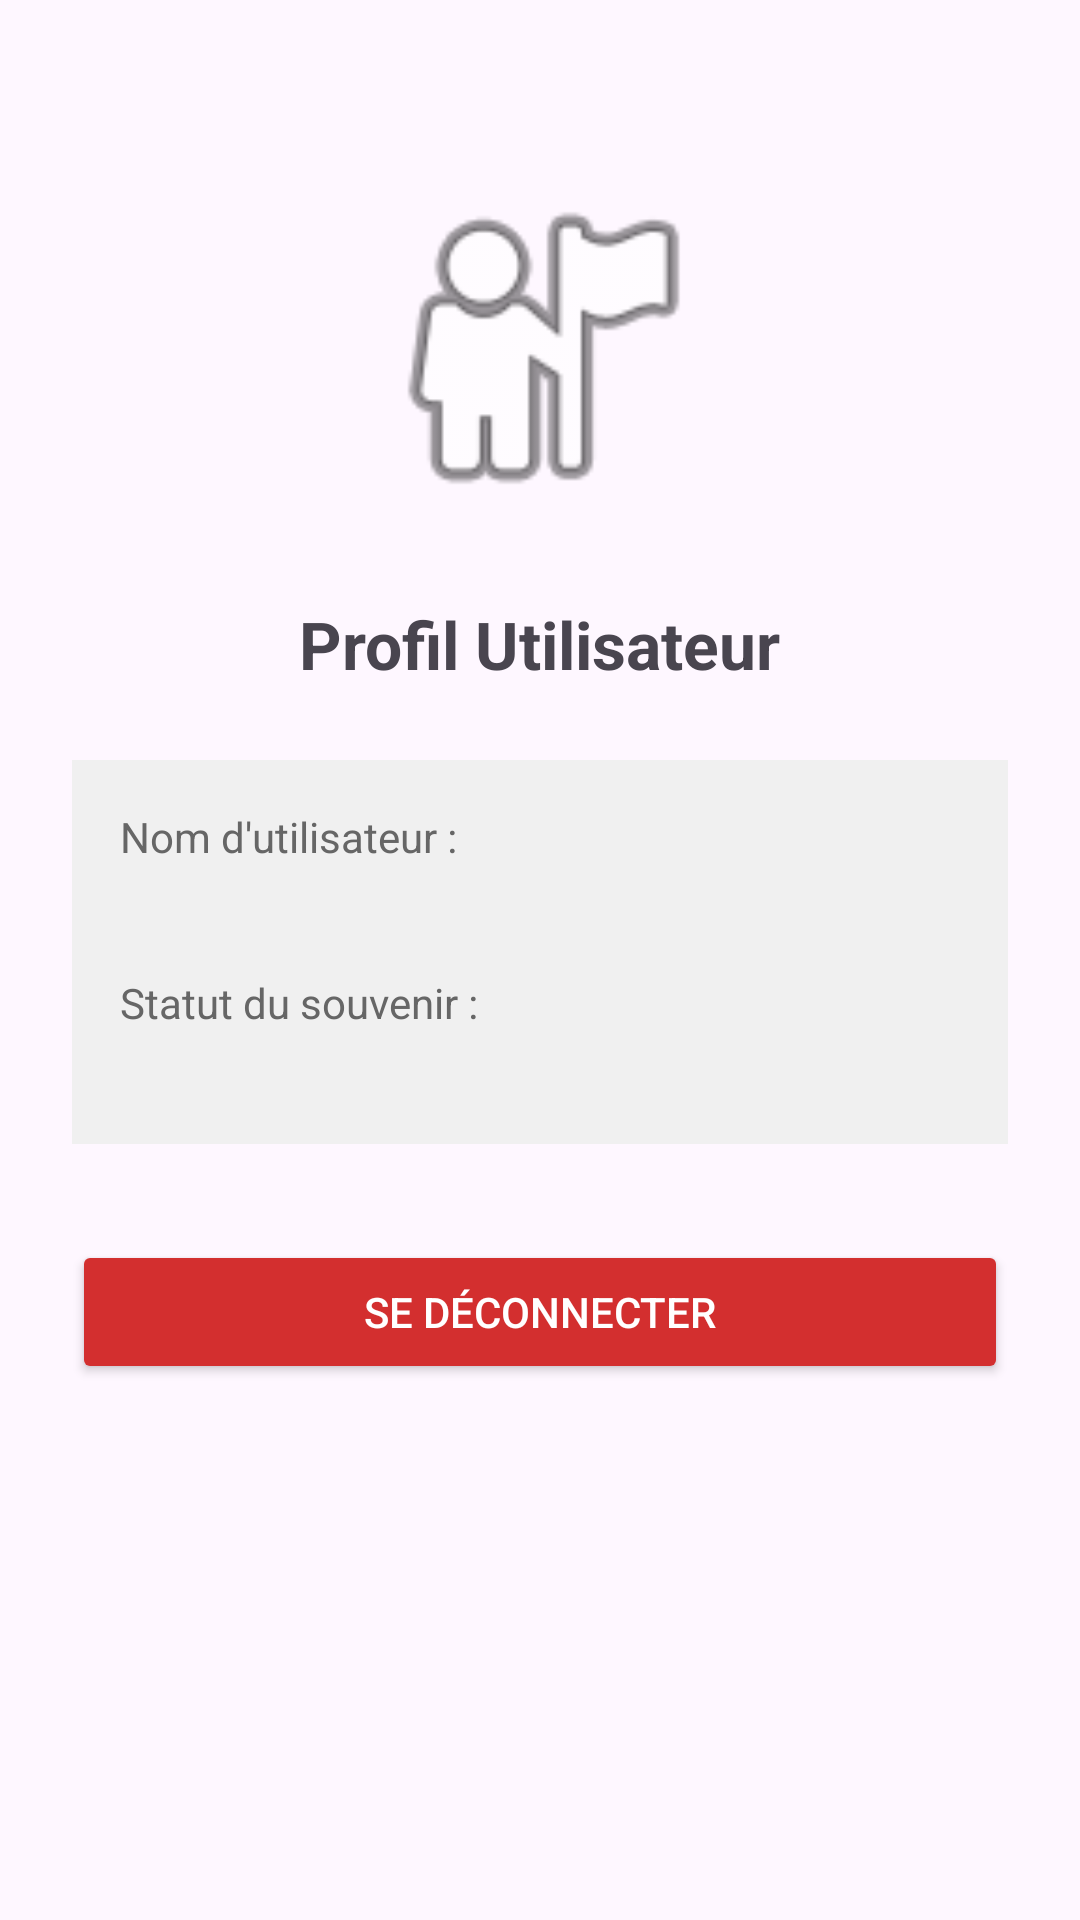

Here is an Android app screen rendered from its layout file. Give the layout XML and the strings, colors and styles it references.
<!-- AndroidManifest.xml: application theme Theme.MiniShopManager -->
<!-- res/layout/activity_profile.xml -->
<?xml version="1.0" encoding="utf-8"?>
<LinearLayout xmlns:android="http://schemas.android.com/apk/res/android"
    xmlns:tools="http://schemas.android.com/tools"
    android:layout_width="match_parent"
    android:layout_height="match_parent"
    android:orientation="vertical"
    android:gravity="center_horizontal"
    android:padding="24dp"
    tools:context=".ProfileActivity">

    
    <ImageView
        android:id="@+id/ivProfile"
        android:layout_width="120dp"
        android:layout_height="120dp"
        android:layout_marginTop="32dp"
        android:layout_marginBottom="24dp"
        android:contentDescription="Photo de profil"
        android:src="@android:drawable/ic_menu_myplaces" />

    <TextView
        android:layout_width="wrap_content"
        android:layout_height="wrap_content"
        android:text="Profil Utilisateur"
        android:textSize="22sp"
        android:textStyle="bold"
        android:layout_marginBottom="24dp" />

    
    <LinearLayout
        android:layout_width="match_parent"
        android:layout_height="wrap_content"
        android:orientation="vertical"
        android:background="#F0F0F0"
        android:padding="16dp"
        android:layout_marginBottom="32dp">

        <TextView
            android:layout_width="wrap_content"
            android:layout_height="wrap_content"
            android:text="Nom d'utilisateur :"
            android:textSize="14sp"
            android:textColor="#666666" />

        <TextView
            android:id="@+id/tvUsername"
            android:layout_width="wrap_content"
            android:layout_height="wrap_content"
            android:textSize="18sp"
            android:textStyle="bold"
            android:textColor="#000000"
            android:layout_marginBottom="12dp"
            tools:text="Jean Dupont" />

        <TextView
            android:layout_width="wrap_content"
            android:layout_height="wrap_content"
            android:text="Statut du souvenir :"
            android:textSize="14sp"
            android:textColor="#666666" />

        <TextView
            android:id="@+id/tvRememberStatus"
            android:layout_width="wrap_content"
            android:layout_height="wrap_content"
            android:textSize="16sp"
            android:textColor="#000000"
            tools:text="Connecté avec 'Se souvenir de moi'" />

    </LinearLayout>

    
    <Button
        android:id="@+id/btnLogout"
        android:layout_width="match_parent"
        android:layout_height="wrap_content"
        android:text="Se déconnecter"
        android:backgroundTint="#D32F2F"
        android:textColor="@android:color/white" />

</LinearLayout>
<!-- resources referenced by this layout -->
<resources>
  <style name="Theme.MiniShopManager" parent="Base.Theme.MiniShopManager" />
  <style name="Base.Theme.MiniShopManager" parent="Theme.Material3.DayNight.NoActionBar">
          <item name="colorPrimary">#2D6A4F</item>
          <item name="colorOnPrimary">#FFFFFF</item>
          <item name="android:statusBarColor">#2D6A4F</item>
          <item name="android:windowLightStatusBar">false</item>
      </style>
</resources>
